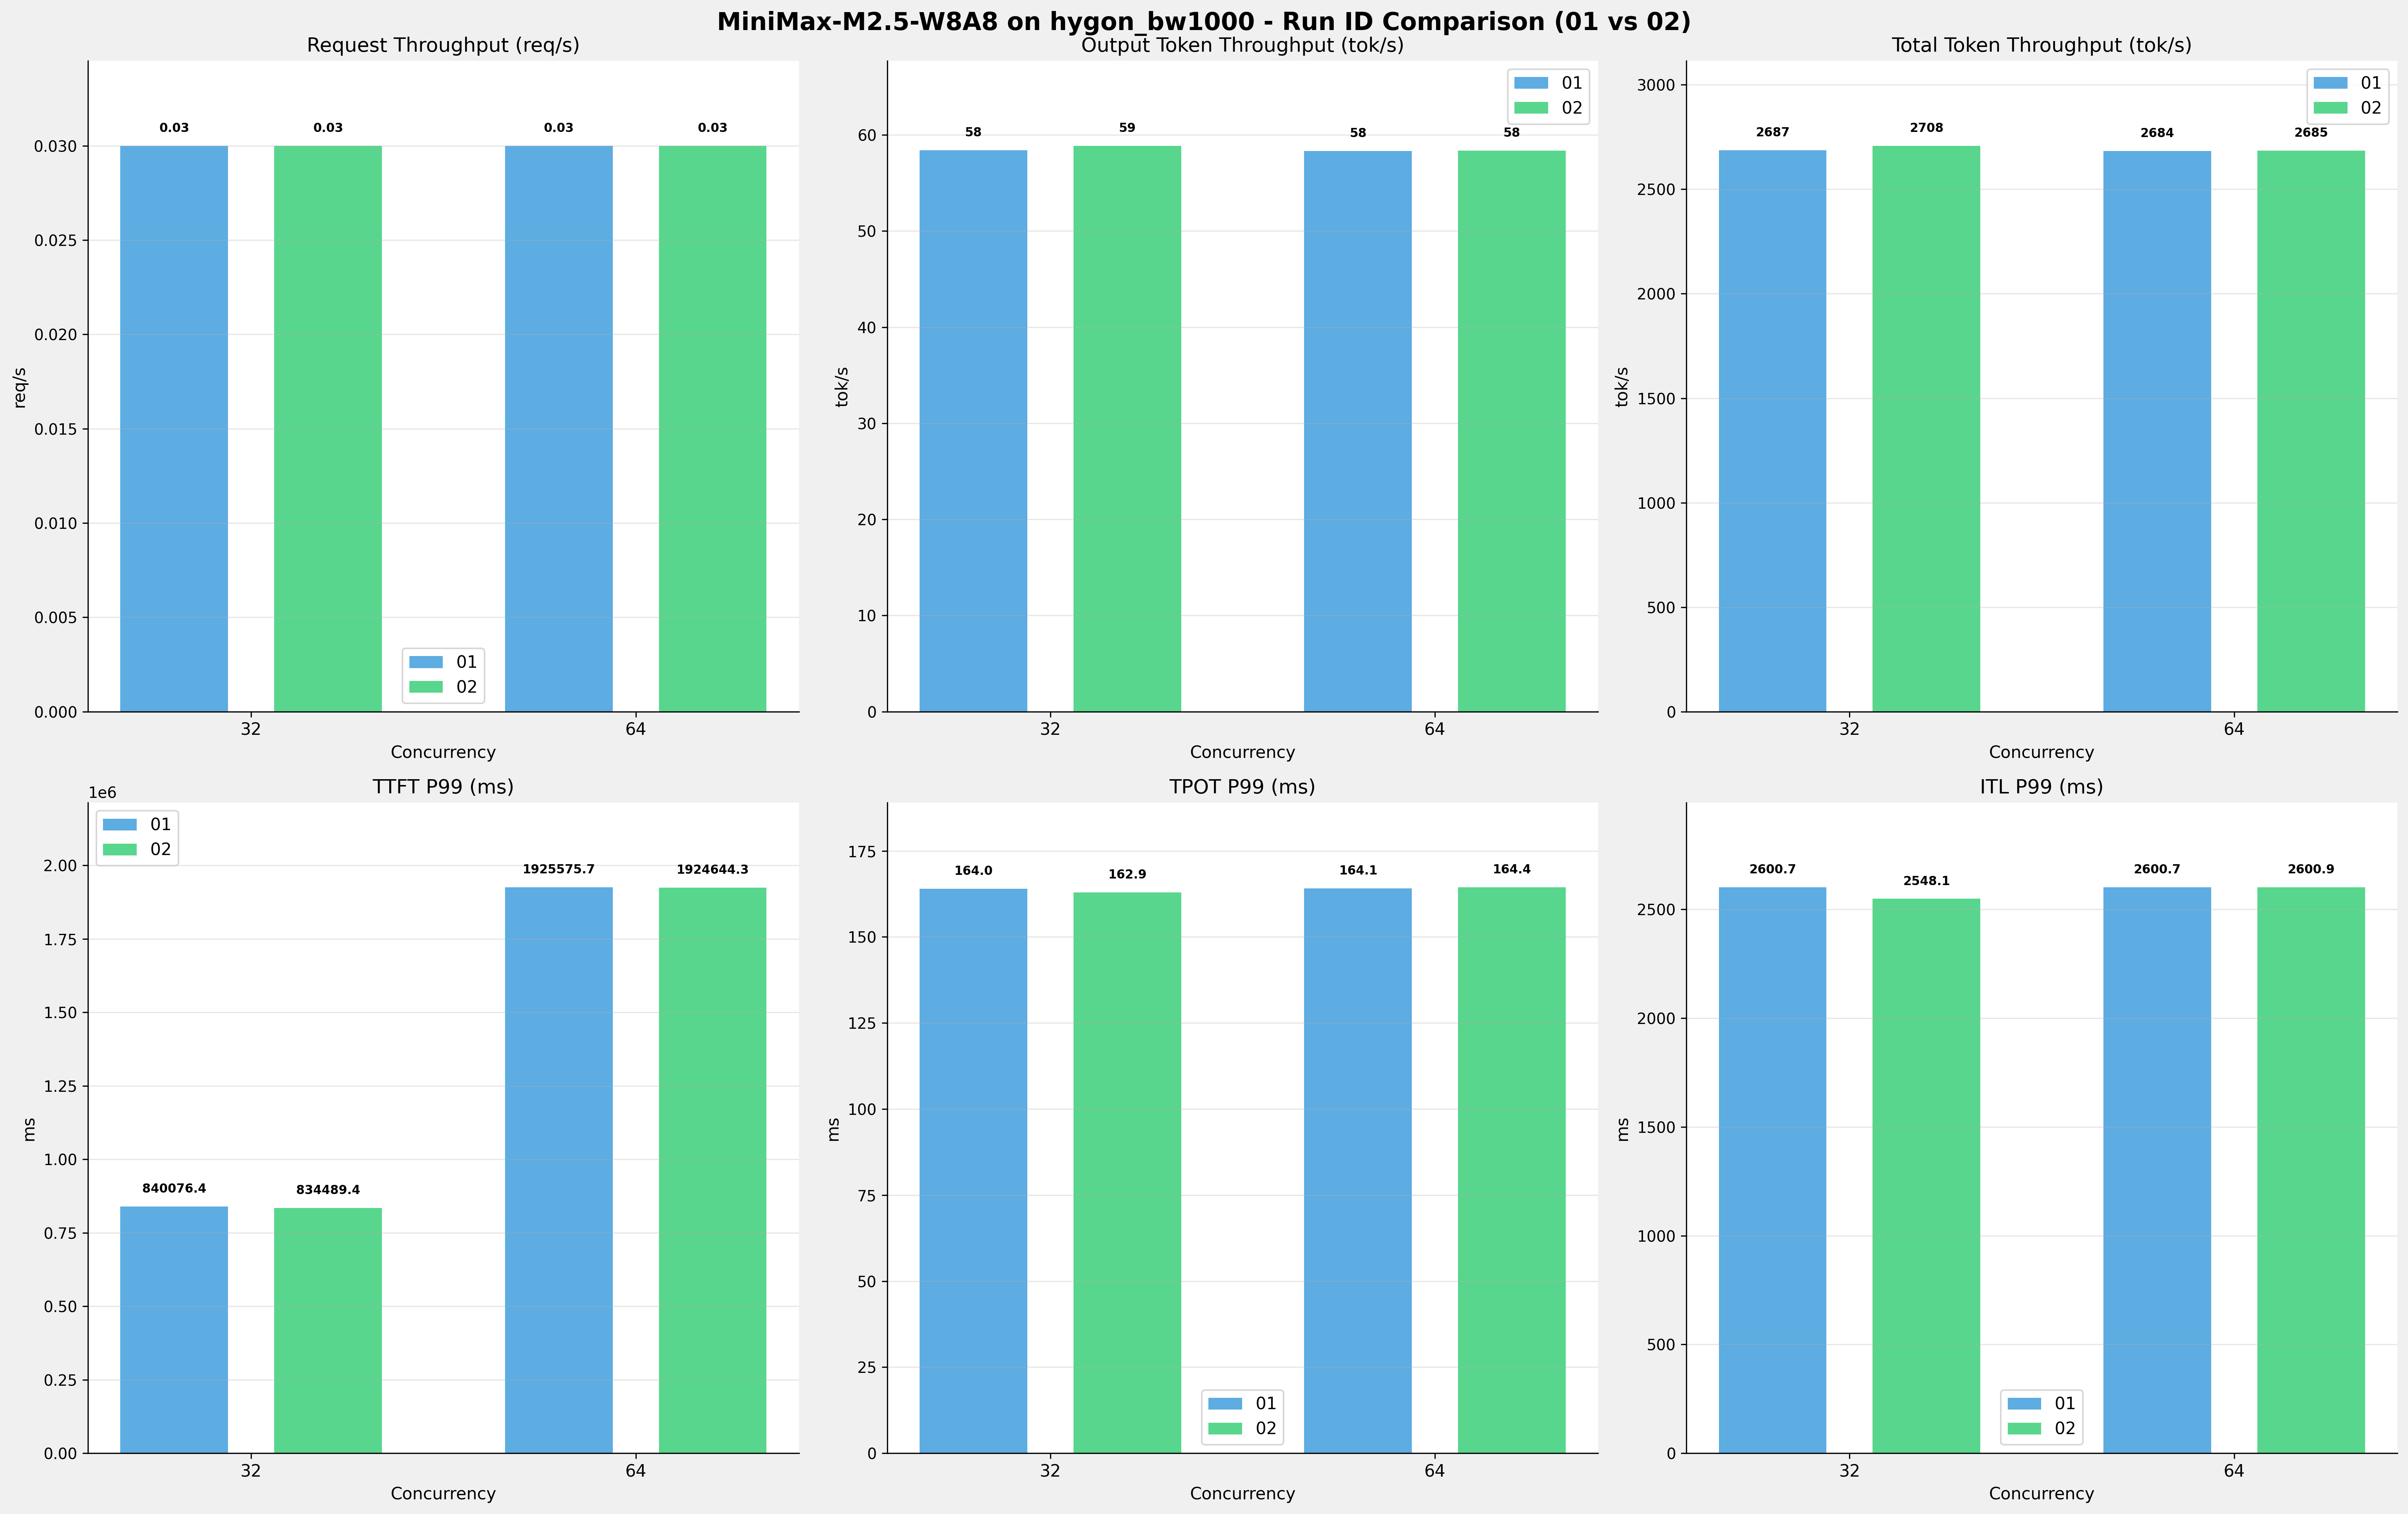

The data file committed next to this chart (first rows):
Metric, 32-01, 32-02, 32-Diff, 32-%, 64-01, 64-02, 64-Diff, 64-%
[[Serving Benchmark Result]], , , , , , , , , , , , , , , , 
Successful requests, 1000, 1000, 0.00, 0.0%, 1000, 1000, 0.00, 0.0%
Failed requests, 0, 0, 0.00, 0.0%, 0, 0, 0.00, 0.0%
Benchmark duration (s), 34237, 33968, -269.1, -0.8%, 34278, 34264, -13.30, -0.0%
Total input tokens, 90000000, 90000000, 0.00, 0.0%, 90000000, 90000000, 0.00, 0.0%
Total generated tokens, 2000000, 2000000, 0.00, 0.0%, 2000000, 2000000, 0.00, 0.0%
Request throughput (req/s), 0.03, 0.03, 0.00, 0.0%, 0.03, 0.03, 0.00, 0.0%
Output token throughput (tok/s), 58.42, 58.88, +0.46, +0.8%, 58.35, 58.37, +0.02, +0.0%
Peak output token throughput (tok/s), 270, 280, +10.00, +3.7%, 260, 266, +6.00, +2.3%
Peak concurrent requests, 33.00, 33.00, 0.00, 0.0%, 65.00, 65.00, 0.00, 0.0%
Total token throughput (tok/s), 2687, 2708, +21.29, +0.8%, 2684, 2685, +1.04, +0.0%
[[Time to First Token]], , , , , , , , , , , , , , , , 
Mean TTFT (ms), 763173, 757205, -5968, -0.8%, 1819207, 1818495, -712.5, -0.0%
Median TTFT (ms), 758207, 751671, -6537, -0.9%, 1843949, 1843238, -710.2, -0.0%
P95 TTFT (ms), 838778, 833071, -5707, -0.7%, 1923341, 1922653, -687.6, -0.0%
P99 TTFT (ms), 840076, 834489, -5587, -0.7%, 1925576, 1924644, -931.4, -0.0%
[[Time per Output Token]], , , , , , , , , , , , , , , , 
Mean TPOT (ms), 162, 160.7, -1.29, -0.8%, 162, 162, -0.07, -0.0%
Median TPOT (ms), 162.9, 161.6, -1.26, -0.8%, 162.9, 162.9, -0.07, -0.0%
P95 TPOT (ms), 163.7, 162.6, -1.09, -0.7%, 163.7, 163.7, -0.02, -0.0%
P99 TPOT (ms), 164, 162.9, -1.12, -0.7%, 164.1, 164.4, +0.27, +0.2%
[[Inter-token Latency]], , , , , , , , , , , , , , , , 
Mean ITL (ms), 162, 160.7, -1.28, -0.8%, 162, 162, -0.01, -0.0%
Median ITL (ms), 41.24, 41.19, -0.05, -0.1%, 41.29, 41.27, -0.02, -0.0%
P95 ITL (ms), 56.02, 55.96, -0.06, -0.1%, 55.61, 57.35, +1.74, +3.1%
P99 ITL (ms), 2601, 2548, -52.57, -2.0%, 2601, 2601, +0.28, +0.0%
